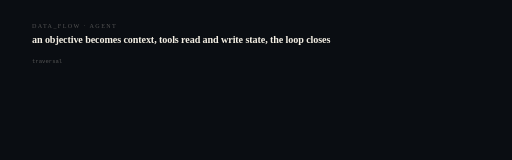
t = 0.00 s
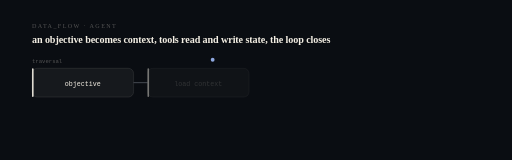
t = 1.20 s
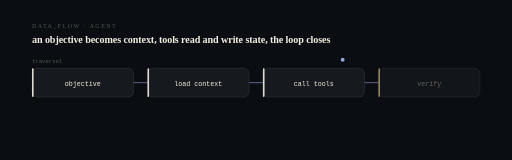
t = 2.40 s
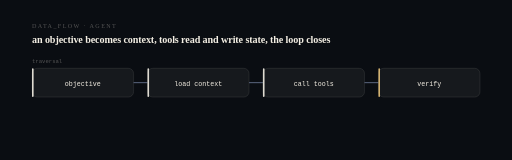
t = 3.60 s
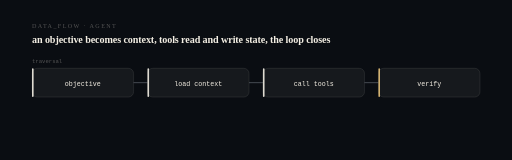
t = 4.80 s
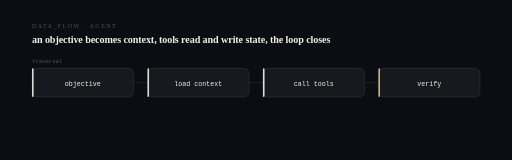
t = 6.00 s

The animated SVG that drew these frames (rendered in a browser with its animation timeline set to each time). Animation: 20 SMIL elements (animate=19,animateMotion=1); one cycle of 6.00 s, repeats indefinitely.

<svg xmlns="http://www.w3.org/2000/svg" viewBox="0 0 960 300" width="960" height="300" role="img" aria-label="objective to load context to call tools to verify. an objective becomes context, tools read and write state, the loop closes.">
<title>Ayncient — computational sequence</title>
<desc>A state machine showing the real transition this system performs: objective then load context then call tools then verify. Derived from the project architecture, not decorative.</desc>
<style>@media (prefers-reduced-motion: reduce){*{animation:none !important}}</style>
<rect width="960" height="300" fill="#0a0d12"/>
<text x="60" y="52" fill="#f4efe44f" font-size="11.5" letter-spacing="2.6">DATA_FLOW · AGENT</text>
<text x="60" y="80" fill="#f4efe4" font-size="19" font-weight="620" letter-spacing="-0.2">an objective becomes context, tools read and write state, the loop closes</text>
<rect x="60.0" y="128" width="190.5" height="54" rx="10" fill="#f4efe4" fill-opacity="0.05" stroke="#f4efe424" stroke-width="1.2" opacity="0"><animate attributeName="opacity" from="0" to="1" dur="0.5s" begin="0.40s" fill="freeze"/></rect>
<rect x="60.0" y="128" width="3" height="54" rx="1.5" fill="#f4efe4" opacity="0"><animate attributeName="opacity" from="0" to="0.9" dur="0.5s" begin="0.40s" fill="freeze"/></rect>
<text x="155.25" y="161" fill="#f4efe4" font-size="12.5" text-anchor="middle" font-family="ui-monospace,SFMono-Regular,Menlo,monospace" opacity="0">objective<animate attributeName="opacity" from="0" to="1" dur="0.5s" begin="0.58s" fill="freeze"/></text>
<line x1="250.5" y1="155.0" x2="276.5" y2="155.0" stroke="#f4efe424" stroke-width="1.2" opacity="0"><animate attributeName="opacity" from="0" to="1" dur="0.4s" begin="0.70s" fill="freeze"/><animate attributeName="stroke" values="#f4efe424;#8fa8e0;#f4efe424" dur="6s" repeatCount="indefinite"/></line>
<rect x="276.5" y="128" width="190.5" height="54" rx="10" fill="#f4efe4" fill-opacity="0.05" stroke="#f4efe424" stroke-width="1.2" opacity="0"><animate attributeName="opacity" from="0" to="1" dur="0.5s" begin="0.95s" fill="freeze"/></rect>
<rect x="276.5" y="128" width="3" height="54" rx="1.5" fill="#f4efe4" opacity="0"><animate attributeName="opacity" from="0" to="0.9" dur="0.5s" begin="0.95s" fill="freeze"/></rect>
<text x="371.75" y="161" fill="#f4efe4" font-size="12.5" text-anchor="middle" font-family="ui-monospace,SFMono-Regular,Menlo,monospace" opacity="0">load context<animate attributeName="opacity" from="0" to="1" dur="0.5s" begin="1.13s" fill="freeze"/></text>
<line x1="467.0" y1="155.0" x2="493.0" y2="155.0" stroke="#f4efe424" stroke-width="1.2" opacity="0"><animate attributeName="opacity" from="0" to="1" dur="0.4s" begin="1.25s" fill="freeze"/><animate attributeName="stroke" values="#f4efe424;#8fa8e0;#f4efe424" dur="6s" repeatCount="indefinite"/></line>
<rect x="493.0" y="128" width="190.5" height="54" rx="10" fill="#f4efe4" fill-opacity="0.05" stroke="#f4efe424" stroke-width="1.2" opacity="0"><animate attributeName="opacity" from="0" to="1" dur="0.5s" begin="1.50s" fill="freeze"/></rect>
<rect x="493.0" y="128" width="3" height="54" rx="1.5" fill="#f4efe4" opacity="0"><animate attributeName="opacity" from="0" to="0.9" dur="0.5s" begin="1.50s" fill="freeze"/></rect>
<text x="588.25" y="161" fill="#f4efe4" font-size="12.5" text-anchor="middle" font-family="ui-monospace,SFMono-Regular,Menlo,monospace" opacity="0">call tools<animate attributeName="opacity" from="0" to="1" dur="0.5s" begin="1.68s" fill="freeze"/></text>
<line x1="683.5" y1="155.0" x2="709.5" y2="155.0" stroke="#f4efe424" stroke-width="1.2" opacity="0"><animate attributeName="opacity" from="0" to="1" dur="0.4s" begin="1.80s" fill="freeze"/><animate attributeName="stroke" values="#f4efe424;#8fa8e0;#f4efe424" dur="6s" repeatCount="indefinite"/></line>
<rect x="709.5" y="128" width="190.5" height="54" rx="10" fill="#f4efe4" fill-opacity="0.05" stroke="#f4efe424" stroke-width="1.2" opacity="0"><animate attributeName="opacity" from="0" to="1" dur="0.5s" begin="2.05s" fill="freeze"/></rect>
<rect x="709.5" y="128" width="3" height="54" rx="1.5" fill="#e7c27a" opacity="0"><animate attributeName="opacity" from="0" to="0.9" dur="0.5s" begin="2.05s" fill="freeze"/></rect>
<text x="804.75" y="161" fill="#f4efe4" font-size="12.5" text-anchor="middle" font-family="ui-monospace,SFMono-Regular,Menlo,monospace" opacity="0">verify<animate attributeName="opacity" from="0" to="1" dur="0.5s" begin="2.23s" fill="freeze"/></text>
<circle r="3.6" fill="#8fa8e0" opacity="0.9"><animateMotion dur="3.2s" fill="freeze" path="M155 112 L805 112"/><animate attributeName="opacity" values="0;1;1;0" keyTimes="0;0.06;0.9;1" dur="3.2s" fill="freeze"/></circle>
<text x="60" y="118" fill="#f4efe44f" font-size="10.5" font-family="ui-monospace,SFMono-Regular,Menlo,monospace">traversal</text>
</svg>
